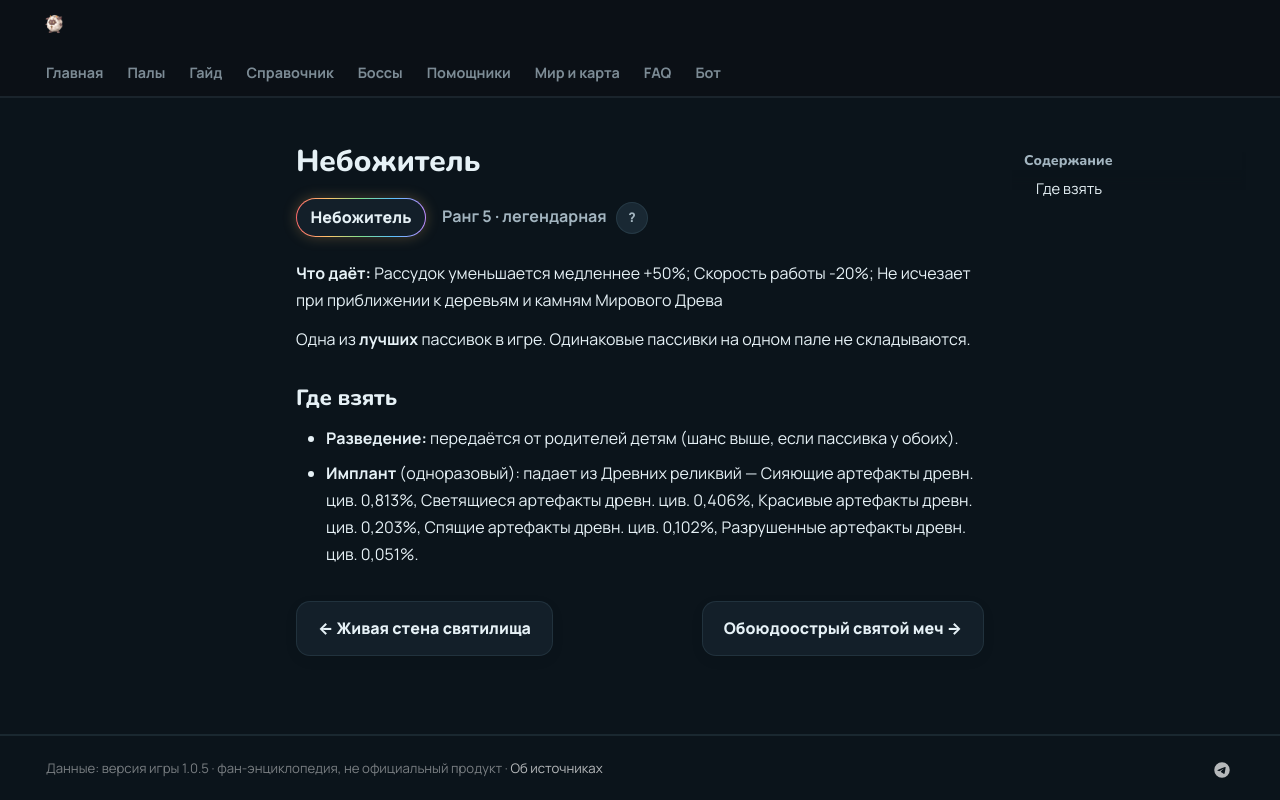

repository: 39den/palwiki · page: passivki/hermit_sage/index.html · generator: mkdocs

# Небожитель

<div class="psv-hero" markdown="0"><span class="psv r-5 big">Небожитель</span> <span class="rk">Ранг 5 · легендарная ⭐ <button class="hlp" data-tip="Ранг — насколько сильна пассивка: от −3 (вредная) до 4 (легендарная). Чем выше, тем реже встречается.">?</button></span></div>

**Что даёт:** Рассудок уменьшается медленнее +50%; Скорость работы -20%; Не исчезает при приближении к деревьям и камням Мирового Древа

Одна из **лучших** пассивок в игре. Одинаковые пассивки на одном пале не складываются.

## Где взять

- 🧬 **Разведение:** передаётся от родителей детям (шанс выше, если пассивка у обоих).
- 💉 **Имплант** (одноразовый): падает из Древних реликвий — Сияющие артефакты древн. цив. 0,813%, Светящиеся артефакты древн. цив. 0,406%, Красивые артефакты древн. цив. 0,203%, Спящие артефакты древн. цив. 0,102%, Разрушенные артефакты древн. цив. 0,051%.


<div class="pn" markdown="0"><a class="card-link" href="../../passivki/sanctified_meat_shield/">← Живая стена святилища</a><a class="card-link" href="../../passivki/twin_edged_holy_blade/">Обоюдоострый святой меч →</a></div>
